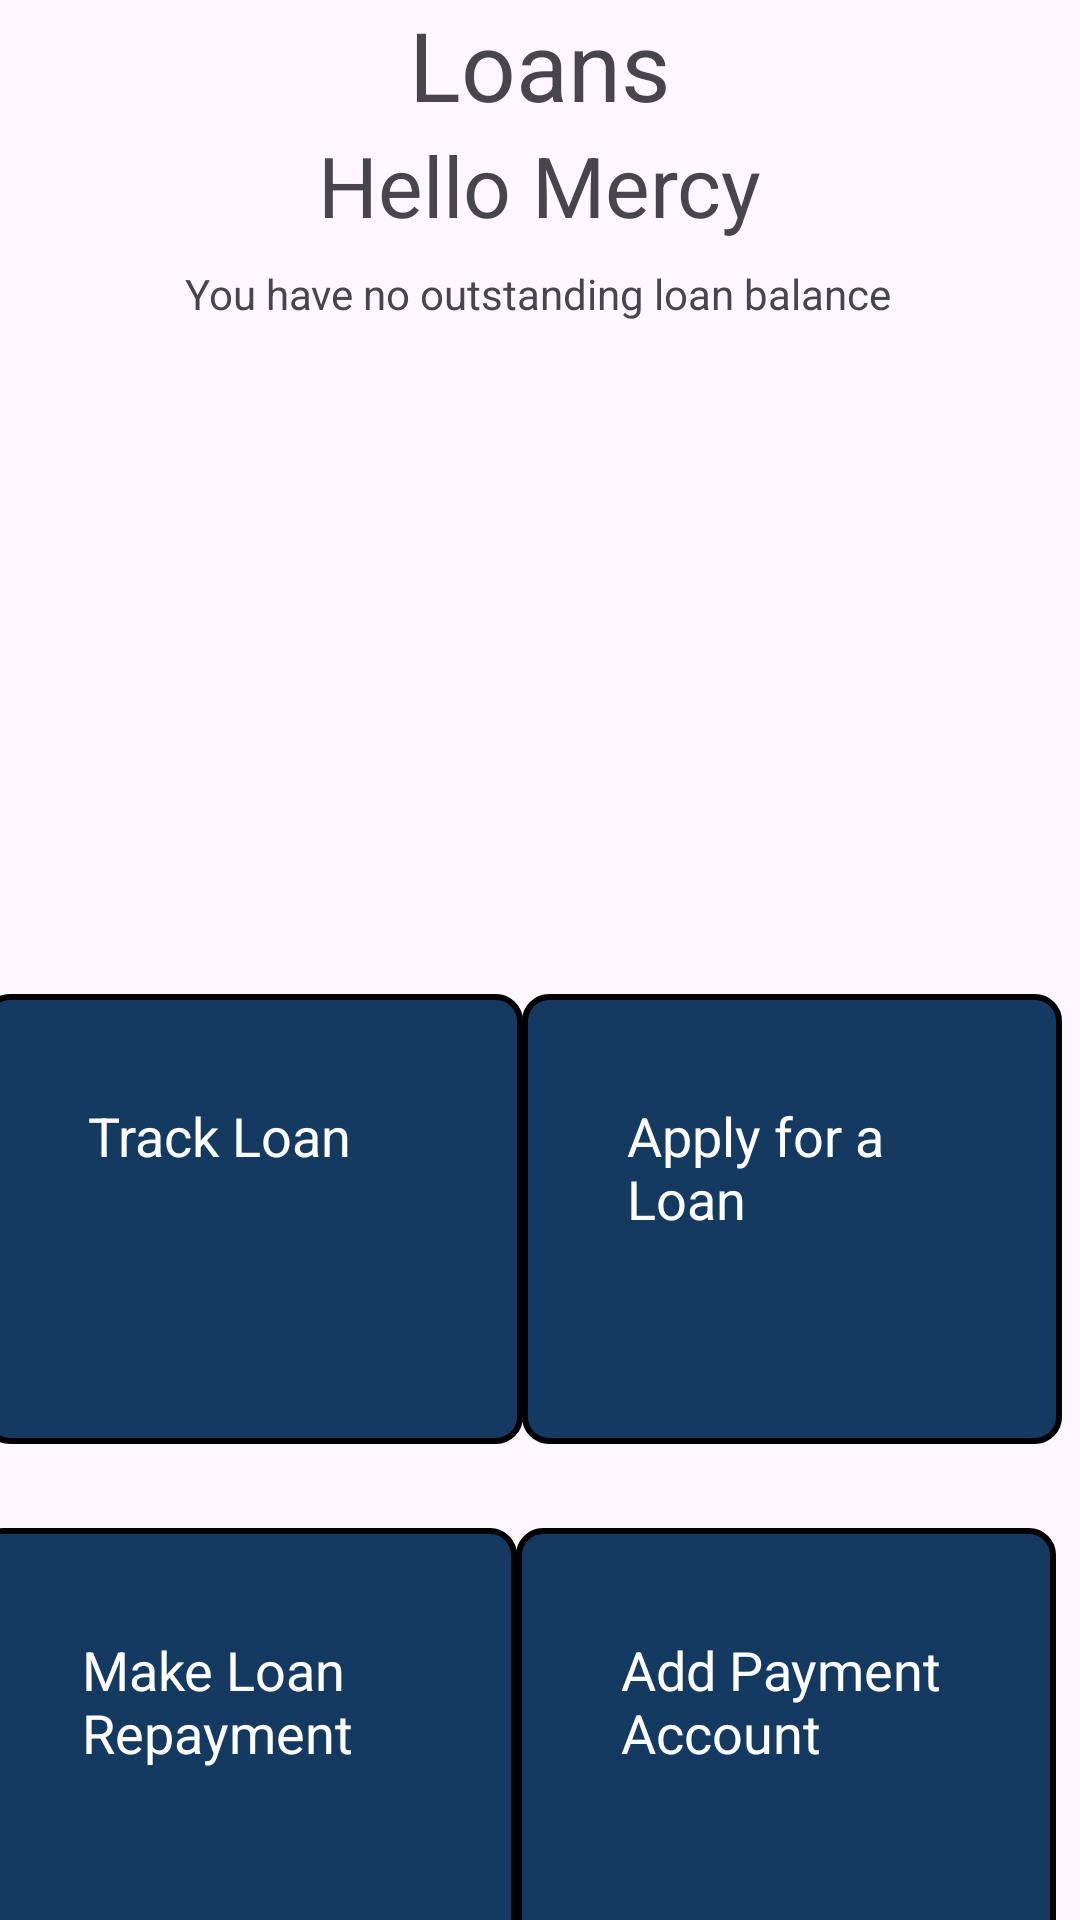

Produce the Android XML layout that renders to this screen, including the resource entries it uses.
<!-- AndroidManifest.xml: application theme Theme.SuubiSolution -->
<!-- res/layout/activity_loan_check.xml -->
<?xml version="1.0" encoding="utf-8"?>
<androidx.constraintlayout.widget.ConstraintLayout xmlns:android="http://schemas.android.com/apk/res/android"
    xmlns:app="http://schemas.android.com/apk/res-auto"
    xmlns:tools="http://schemas.android.com/tools"
    android:id="@+id/main"
    android:layout_width="match_parent"
    android:layout_height="match_parent"
    tools:context=".loan_checkActivity">

        <TextView
            android:id="@+id/textView17"
            android:layout_width="wrap_content"
            android:layout_height="wrap_content"
            android:text="Loans"
            android:textSize="32sp"
            app:layout_constraintBottom_toTopOf="@+id/textView18"
            app:layout_constraintEnd_toEndOf="parent"
            app:layout_constraintStart_toStartOf="parent"
            app:layout_constraintTop_toTopOf="parent" />

        <TextView
            android:id="@+id/textView18"
            android:layout_width="wrap_content"
            android:layout_height="wrap_content"
            android:text="Hello Mercy"
            android:textSize="28sp"
            app:layout_constraintBottom_toTopOf="@+id/textView19"
            app:layout_constraintEnd_toEndOf="parent"
            app:layout_constraintStart_toStartOf="parent"
            app:layout_constraintTop_toBottomOf="@id/textView17" />

        <TextView
            android:id="@+id/textView19"
            android:layout_width="wrap_content"
            android:layout_height="wrap_content"
            android:layout_marginTop="8dp"
            android:text="You have no outstanding loan balance"
            app:layout_constraintBottom_toTopOf="@+id/states"
            app:layout_constraintEnd_toEndOf="parent"
            app:layout_constraintHorizontal_bias="0.497"
            app:layout_constraintStart_toStartOf="parent"
            app:layout_constraintTop_toBottomOf="@id/textView18" />

        <TextView
            android:id="@+id/applyloan"
            android:layout_width="180dp"
            android:layout_height="150dp"
            android:layout_marginTop="224dp"
            android:layout_marginEnd="16dp"
            android:background="@drawable/border_custom"
            android:padding="35dp"
            android:text="Apply for a Loan"
            android:textColor="@color/white"
            android:textSize="18sp"
            app:layout_constraintEnd_toEndOf="parent"
            app:layout_constraintStart_toEndOf="@id/states"
            app:layout_constraintTop_toBottomOf="@id/textView19" />

        <TextView
            android:id="@+id/textView11"
            android:layout_width="180dp"
            android:layout_height="150dp"
            android:layout_marginTop="28dp"
            android:layout_marginEnd="16dp"
            android:background="@drawable/border_custom"
            android:padding="35dp"
            android:text="Add Payment Account"
            android:textColor="@color/white"
            android:textSize="18sp"
            app:layout_constraintEnd_toEndOf="parent"
            app:layout_constraintStart_toEndOf="@id/saving"
            app:layout_constraintTop_toBottomOf="@id/applyloan" />

        <TextView
            android:id="@+id/states"
            android:layout_width="180dp"
            android:layout_height="150dp"
            android:layout_marginStart="4dp"
            android:layout_marginTop="224dp"
            android:background="@drawable/border_custom"
            android:padding="35dp"
            android:text="Track Loan"
            android:textColor="@color/white"
            android:textSize="18sp"
            app:layout_constraintEnd_toStartOf="@id/applyloan"
            app:layout_constraintStart_toStartOf="parent"
            app:layout_constraintTop_toBottomOf="@id/textView19" />

        <TextView
            android:id="@+id/saving"
            android:layout_width="180dp"
            android:layout_height="150dp"
            android:layout_marginTop="28dp"
            android:background="@drawable/border_custom"
            android:padding="35dp"
            android:text="Make Loan Repayment"
            android:textColor="@color/white"
            android:textSize="18sp"
            app:layout_constraintEnd_toStartOf="@id/textView11"
            app:layout_constraintStart_toStartOf="parent"
            app:layout_constraintTop_toBottomOf="@id/states" />

</androidx.constraintlayout.widget.ConstraintLayout>
<!-- resources referenced by this layout -->
<resources>
  <!-- drawable border_custom (drawable) -->
  <?xml version="1.0" encoding="utf-8"?>
  <shape xmlns:android="http://schemas.android.com/apk/res/android">
      <solid android:color="#143A62"/>
      <stroke android:color="@color/black" android:width="2sp"/>
      <corners android:radius="8dp"/>
  </shape>
  <style name="Theme.SuubiSolution" parent="Base.Theme.SuubiSolution" />
  <style name="Base.Theme.SuubiSolution" parent="Theme.Material3.DayNight.NoActionBar">
          
          
      </style>
  <!-- not gathered from this repository: default colours our renderer supplied (Android Studio template values) -->
  <color name="black">#FF000000</color>
  <color name="white">#FFFFFFFF</color>
</resources>
